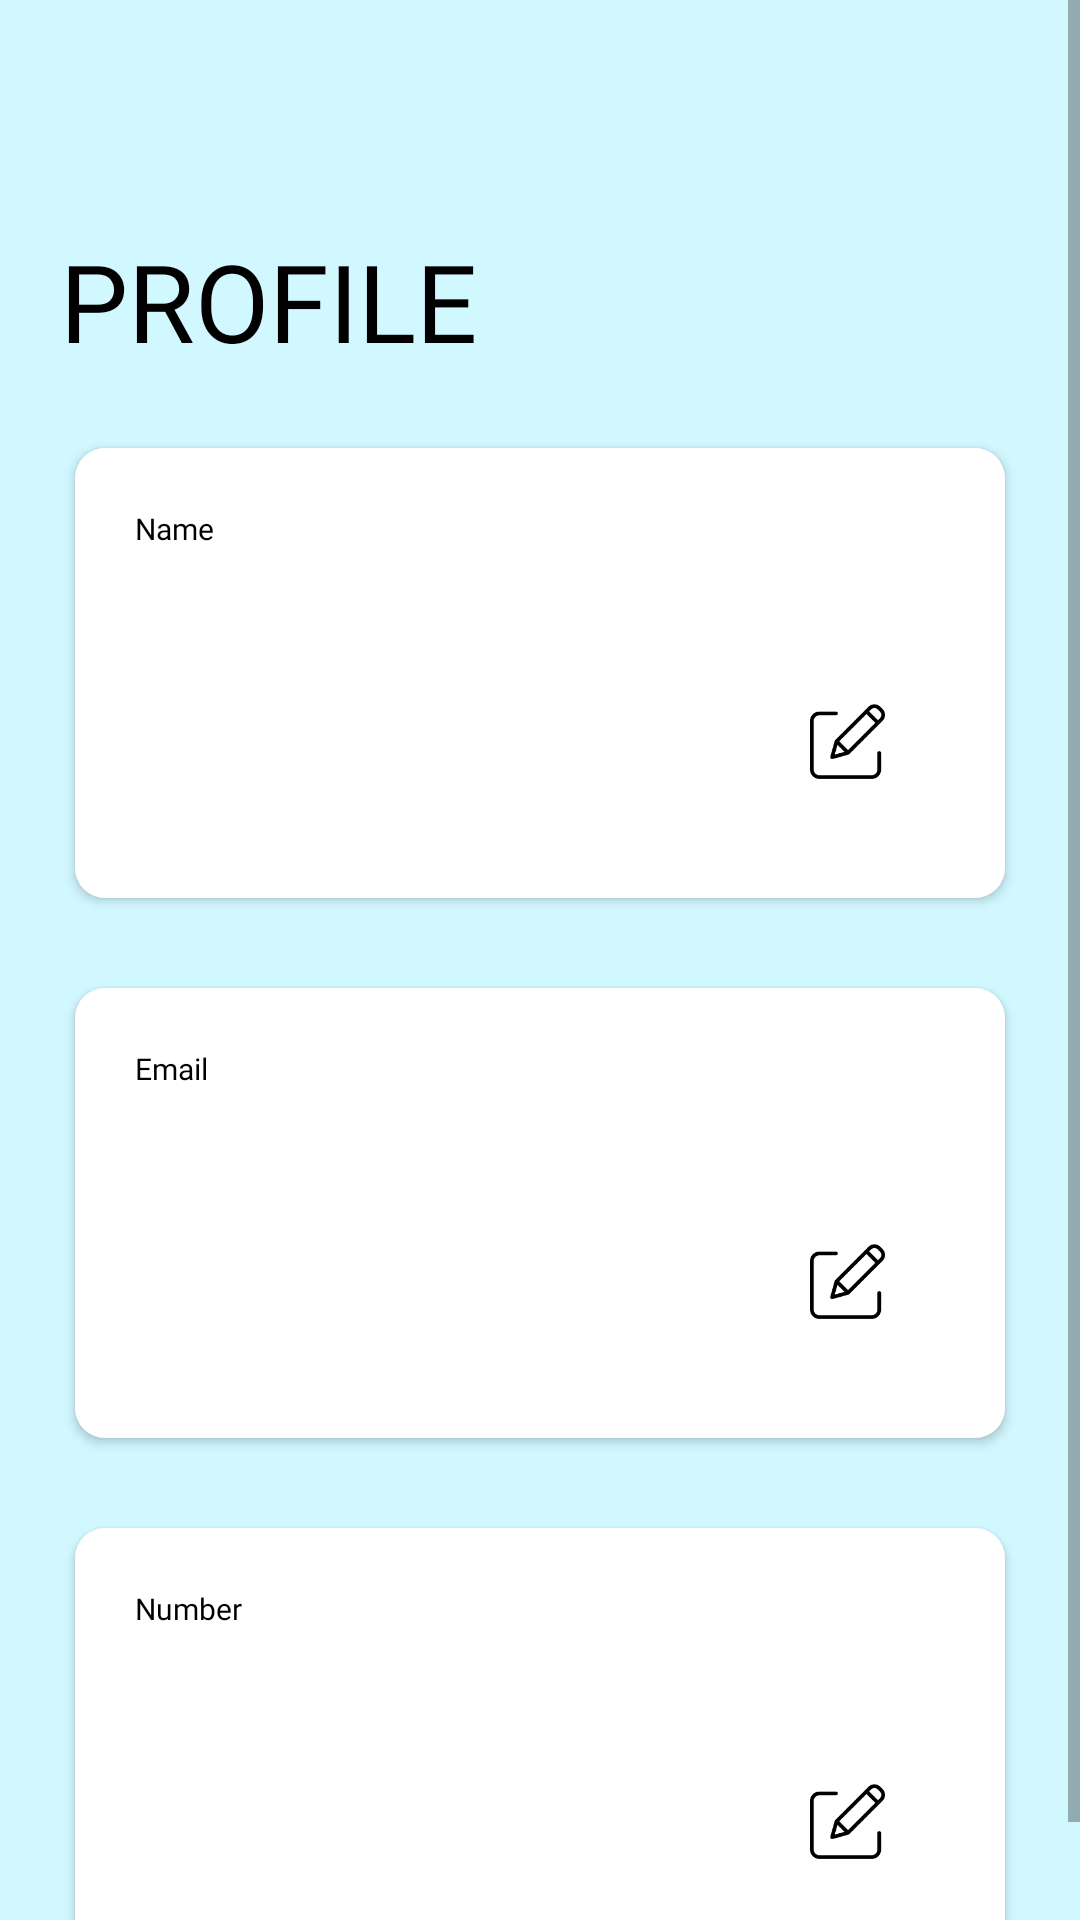

The Android layout XML behind this screen, and the referenced resources:
<!-- AndroidManifest.xml: application theme AppTheme -->
<!-- res/layout/activity_profile.xml -->
<?xml version="1.0" encoding="utf-8"?>
<ScrollView xmlns:android="http://schemas.android.com/apk/res/android"
    xmlns:app="http://schemas.android.com/apk/res-auto"
    xmlns:tools="http://schemas.android.com/tools"
    android:layout_width="match_parent"
    android:layout_height="match_parent"
    tools:context=".User.Profile"
    android:background="#d1f7ff">

    <LinearLayout
        android:layout_width="match_parent"
        android:layout_height="wrap_content"
        android:layout_margin="10dp"
        android:orientation="vertical">

        <RelativeLayout
            android:layout_width="match_parent"
            android:layout_height="?actionBarSize">

            <ImageView
                android:id="@+id/back_pressed"
                android:layout_width="wrap_content"
                android:layout_height="wrap_content"
                android:layout_centerVertical="true"
                android:padding="15dp"
                android:onClick="onBackPressed"
                android:src="@drawable/back_icon" />


        </RelativeLayout>

        <TextView
            android:layout_width="wrap_content"
            android:layout_height="wrap_content"
            android:text="Profile"
            android:textSize="36sp"
            android:fontFamily="@font/quickhand"
            android:textAllCaps="true"
            android:textColor="@color/colorBlack"
            android:padding="10dp"/>

        <androidx.cardview.widget.CardView
            android:layout_width="match_parent"
            android:layout_height="match_parent"
            app:cardBackgroundColor="#00000000"
            android:layout_margin="15dp"
            app:cardCornerRadius="10dp">

            <RelativeLayout
                android:layout_width="match_parent"
                android:layout_height="150dp"
                android:background="@color/colorWhite"
                >

                <TextView
                    android:layout_width="wrap_content"
                    android:layout_height="wrap_content"
                    android:text="Name"
                    android:textColor="@color/colorBlack"
                    android:textSize="10sp"
                    android:fontFamily="@font/baloo"
                    android:padding="20dp"/>

                <TextView
                    android:id="@+id/profilename"
                    android:layout_width="wrap_content"
                    android:layout_height="wrap_content"
                    android:textColor="@color/colorBlack"
                    android:layout_marginTop="50dp"
                    android:textSize="15sp"
                    android:fontFamily="@font/baloo"
                    android:padding="20dp"/>
                <ImageView
                    android:layout_width="wrap_content"
                    android:layout_height="wrap_content"
                    android:layout_alignParentRight="true"
                    android:src="@drawable/edit"
                    android:layout_alignBottom="@id/profilename"
                    android:layout_marginRight="40dp"
                    android:onClick="NameChange"
                    />


            </RelativeLayout>
        </androidx.cardview.widget.CardView>

        <androidx.cardview.widget.CardView
            android:layout_width="match_parent"
            android:layout_height="match_parent"
            app:cardBackgroundColor="#00000000"
            android:layout_margin="15dp"
            app:cardCornerRadius="10dp">

            <RelativeLayout
                android:layout_width="match_parent"
                android:layout_height="150dp"
                android:background="@color/colorWhite"
                >

                <TextView
                    android:layout_width="wrap_content"
                    android:layout_height="wrap_content"
                    android:text="Email"
                    android:textColor="@color/colorBlack"
                    android:textSize="10sp"
                    android:fontFamily="@font/baloo"
                    android:padding="20dp"/>

                <TextView
                    android:id="@+id/profileemail"
                    android:layout_width="wrap_content"
                    android:layout_height="wrap_content"
                    android:textColor="@color/colorBlack"
                    android:layout_marginTop="50dp"
                    android:textSize="15sp"
                    android:fontFamily="@font/baloo"
                    android:padding="20dp"/>
                <ImageView
                    android:layout_width="wrap_content"
                    android:layout_height="wrap_content"
                    android:layout_alignParentRight="true"
                    android:src="@drawable/edit"
                    android:onClick="EmailChange"
                    android:layout_alignBottom="@id/profileemail"
                    android:layout_marginRight="40dp"
                    />


            </RelativeLayout>
        </androidx.cardview.widget.CardView>

        <androidx.cardview.widget.CardView
            android:layout_width="match_parent"
            android:layout_height="match_parent"
            app:cardBackgroundColor="#00000000"
            android:layout_margin="15dp"
            app:cardCornerRadius="10dp">

            <RelativeLayout
                android:layout_width="match_parent"
                android:layout_height="150dp"
                android:background="@color/colorWhite"
                >

                <TextView
                    android:layout_width="wrap_content"
                    android:layout_height="wrap_content"
                    android:text="Number"
                    android:textColor="@color/colorBlack"
                    android:textSize="10sp"
                    android:fontFamily="@font/baloo"
                    android:padding="20dp"/>

                <TextView
                    android:id="@+id/profilenumber"
                    android:layout_width="wrap_content"
                    android:layout_height="wrap_content"
                    android:textColor="@color/colorBlack"
                    android:layout_marginTop="50dp"
                    android:textSize="15sp"
                    android:fontFamily="@font/baloo"
                    android:padding="20dp"/>
                <ImageView
                    android:layout_width="wrap_content"
                    android:layout_height="wrap_content"
                    android:layout_alignParentRight="true"
                    android:src="@drawable/edit"
                    android:onClick="PhoneChange"
                    android:layout_alignBottom="@id/profilenumber"
                    android:layout_marginRight="40dp"
                    />



            </RelativeLayout>
        </androidx.cardview.widget.CardView>

    </LinearLayout>
</ScrollView>
<!-- resources referenced by this layout -->
<resources>
  <color name="colorBlack">#000000</color>
  <color name="colorWhite">#ffffff</color>
  <!-- drawable edit: png bitmap (drawable-hdpi, 1056 bytes) -->
  <style name="AppTheme" parent="Theme.MaterialComponents.Light.NoActionBar.Bridge">
          
          <item name="colorPrimary">@color/colorPrimary</item>
          <item name="colorPrimaryDark">@color/colorPrimary</item>
          <item name="colorAccent">@color/colorBlack</item>
      </style>
  <color name="colorPrimary">#10c0fc</color>
</resources>
